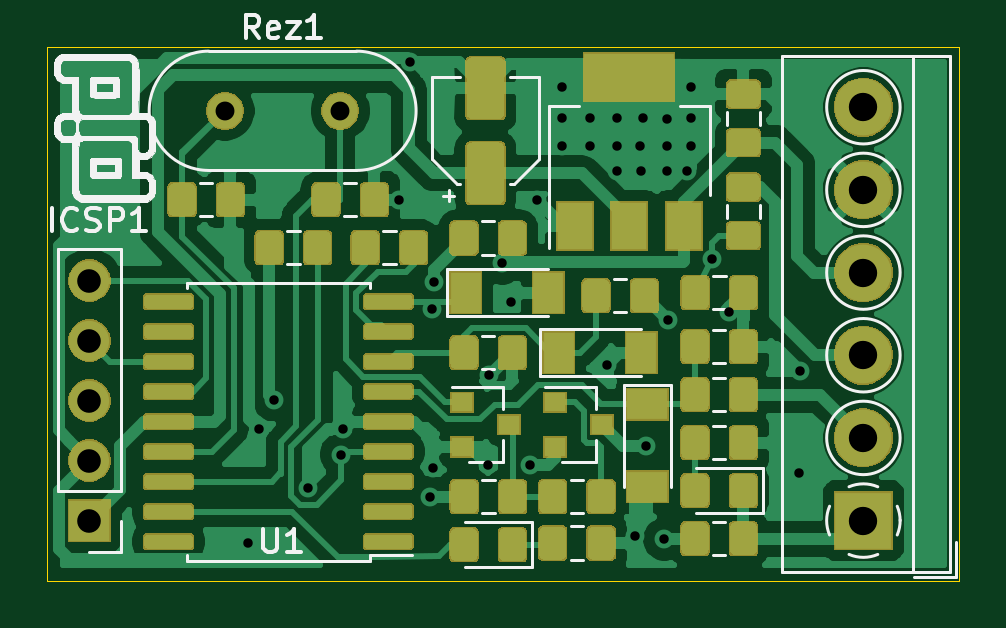
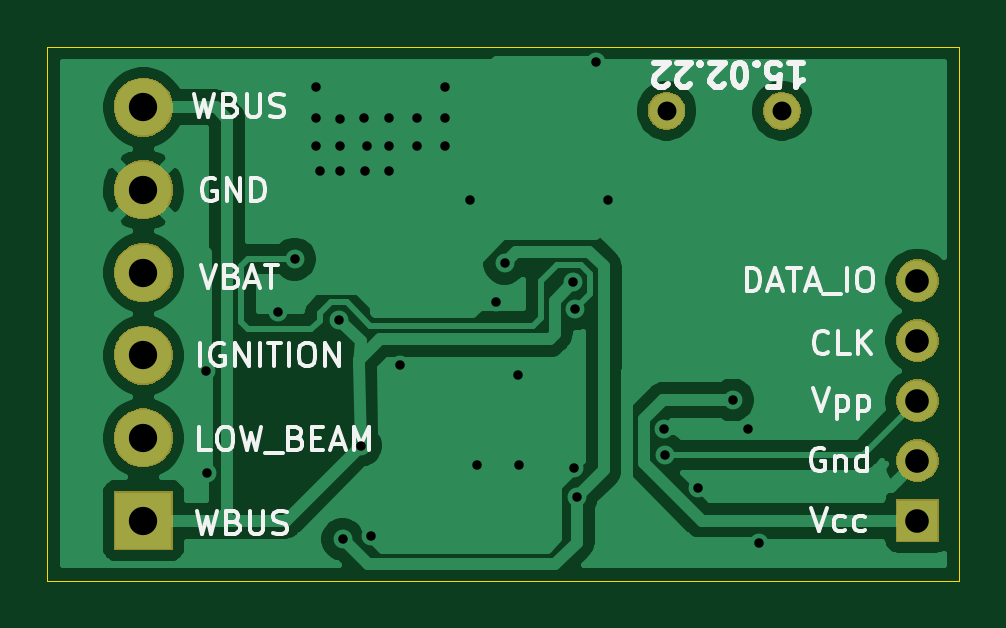
Circuit board: 11 layer files. Board 38.6 x 22.6 mm.
- bottom_copper: LIN_DISCO3-B_Cu.gbr (40619 bytes)
- bottom_mask: LIN_DISCO3-B_Mask.gbr (11811 bytes)
- paste: LIN_DISCO3-B_Paste.gbr (512 bytes)
- bottom_silk: LIN_DISCO3-B_SilkS.gbr (14236 bytes)
- outline: LIN_DISCO3-Edge_Cuts.gbr (803 bytes)
- top_copper: LIN_DISCO3-F_Cu.gbr (173817 bytes)
- top_mask: LIN_DISCO3-F_Mask.gbr (68971 bytes)
- paste: LIN_DISCO3-F_Paste.gbr (102041 bytes)
- top_silk: LIN_DISCO3-F_SilkS.gbr (40696 bytes)
- drill: LIN_DISCO3-NPTH.drl (302 bytes)
- drill: LIN_DISCO3-PTH.drl (1303 bytes)

=== bottom_copper: LIN_DISCO3-B_Cu.gbr (40619 bytes, source omitted) ===
=== bottom_mask: LIN_DISCO3-B_Mask.gbr (11811 bytes, source omitted) ===
=== paste: LIN_DISCO3-B_Paste.gbr ===
G04 #@! TF.GenerationSoftware,KiCad,Pcbnew,5.1.5+dfsg1-2build2*
G04 #@! TF.CreationDate,2022-02-15T20:08:37+01:00*
G04 #@! TF.ProjectId,LIN_DISCO3,4c494e5f-4449-4534-934f-332e6b696361,rev?*
G04 #@! TF.SameCoordinates,Original*
G04 #@! TF.FileFunction,Paste,Bot*
G04 #@! TF.FilePolarity,Positive*
%FSLAX46Y46*%
G04 Gerber Fmt 4.6, Leading zero omitted, Abs format (unit mm)*
G04 Created by KiCad (PCBNEW 5.1.5+dfsg1-2build2) date 2022-02-15 20:08:37*
%MOMM*%
%LPD*%
G04 APERTURE LIST*
G04 APERTURE END LIST*
M02*

=== bottom_silk: LIN_DISCO3-B_SilkS.gbr (14236 bytes, source omitted) ===
=== outline: LIN_DISCO3-Edge_Cuts.gbr ===
G04 #@! TF.GenerationSoftware,KiCad,Pcbnew,5.1.5+dfsg1-2build2*
G04 #@! TF.CreationDate,2022-02-15T20:08:38+01:00*
G04 #@! TF.ProjectId,LIN_DISCO3,4c494e5f-4449-4534-934f-332e6b696361,rev?*
G04 #@! TF.SameCoordinates,Original*
G04 #@! TF.FileFunction,Profile,NP*
%FSLAX46Y46*%
G04 Gerber Fmt 4.6, Leading zero omitted, Abs format (unit mm)*
G04 Created by KiCad (PCBNEW 5.1.5+dfsg1-2build2) date 2022-02-15 20:08:38*
%MOMM*%
%LPD*%
G04 APERTURE LIST*
%ADD10C,0.050000*%
G04 APERTURE END LIST*
D10*
X159004000Y-58039000D02*
X155956000Y-58039000D01*
X155956000Y-80645000D02*
X155956000Y-58039000D01*
X159004000Y-80645000D02*
X155956000Y-80645000D01*
X194564000Y-80645000D02*
X194564000Y-58039000D01*
X159004000Y-80645000D02*
X194564000Y-80645000D01*
X194564000Y-58039000D02*
X159004000Y-58039000D01*
M02*

=== top_copper: LIN_DISCO3-F_Cu.gbr (173817 bytes, source omitted) ===
=== top_mask: LIN_DISCO3-F_Mask.gbr (68971 bytes, source omitted) ===
=== paste: LIN_DISCO3-F_Paste.gbr (102041 bytes, source omitted) ===
=== top_silk: LIN_DISCO3-F_SilkS.gbr (40696 bytes, source omitted) ===
=== drill: LIN_DISCO3-NPTH.drl ===
M48
; DRILL file {KiCad 5.1.5+dfsg1-2build2} date wto, 15 lut 2022, 20:08:34
; FORMAT={-:-/ absolute / metric / decimal}
; #@! TF.CreationDate,2022-02-15T20:08:34+01:00
; #@! TF.GenerationSoftware,Kicad,Pcbnew,5.1.5+dfsg1-2build2
; #@! TF.FileFunction,NonPlated,1,2,NPTH
FMAT,2
METRIC
%
G90
G05
T0
M30

=== drill: LIN_DISCO3-PTH.drl ===
M48
; DRILL file {KiCad 5.1.5+dfsg1-2build2} date wto, 15 lut 2022, 20:08:34
; FORMAT={-:-/ absolute / metric / decimal}
; #@! TF.CreationDate,2022-02-15T20:08:34+01:00
; #@! TF.GenerationSoftware,Kicad,Pcbnew,5.1.5+dfsg1-2build2
; #@! TF.FileFunction,Plated,1,2,PTH
FMAT,2
METRIC
T1C0.400
T2C0.800
T3C1.000
T4C1.200
%
G90
G05
T1
X164.44Y-79.045
X164.897Y-74.219
X165.557Y-73.0
X167.005Y-76.708
X168.402Y-75.311
X168.458Y-74.214
X170.84Y-64.516
X171.323Y-58.674
X172.161Y-77.114
X172.238Y-69.148
X172.263Y-75.895
X172.314Y-68.021
X174.6Y-75.743
X174.65Y-71.933
X175.209Y-67.208
X175.565Y-68.834
X176.375Y-75.743
X176.682Y-64.516
X177.749Y-59.741
X177.749Y-61.062
X177.749Y-62.23
X178.918Y-61.062
X178.918Y-62.23
X179.629Y-71.526
X180.086Y-61.062
X180.086Y-62.23
X180.086Y-63.297
X180.848Y-78.74
X181.051Y-62.23
X181.102Y-63.297
X181.153Y-61.062
X181.305Y-74.93
X182.067Y-78.892
X182.169Y-61.112
X182.169Y-62.23
X182.169Y-63.297
X182.22Y-69.596
X183.028Y-63.293
X183.185Y-59.741
X183.185Y-61.062
X183.185Y-62.23
X184.099Y-67.033
X184.82Y-69.277
X187.794Y-76.098
X187.833Y-71.755
T2
X163.474Y-60.757
X168.354Y-60.757
T3
X157.734Y-67.945
X157.734Y-70.485
X157.734Y-73.025
X157.734Y-75.565
X157.734Y-78.105
T4
X190.5Y-60.605
X190.5Y-64.105
X190.5Y-67.605
X190.5Y-71.105
X190.5Y-74.605
X190.5Y-78.105
T0
M30

